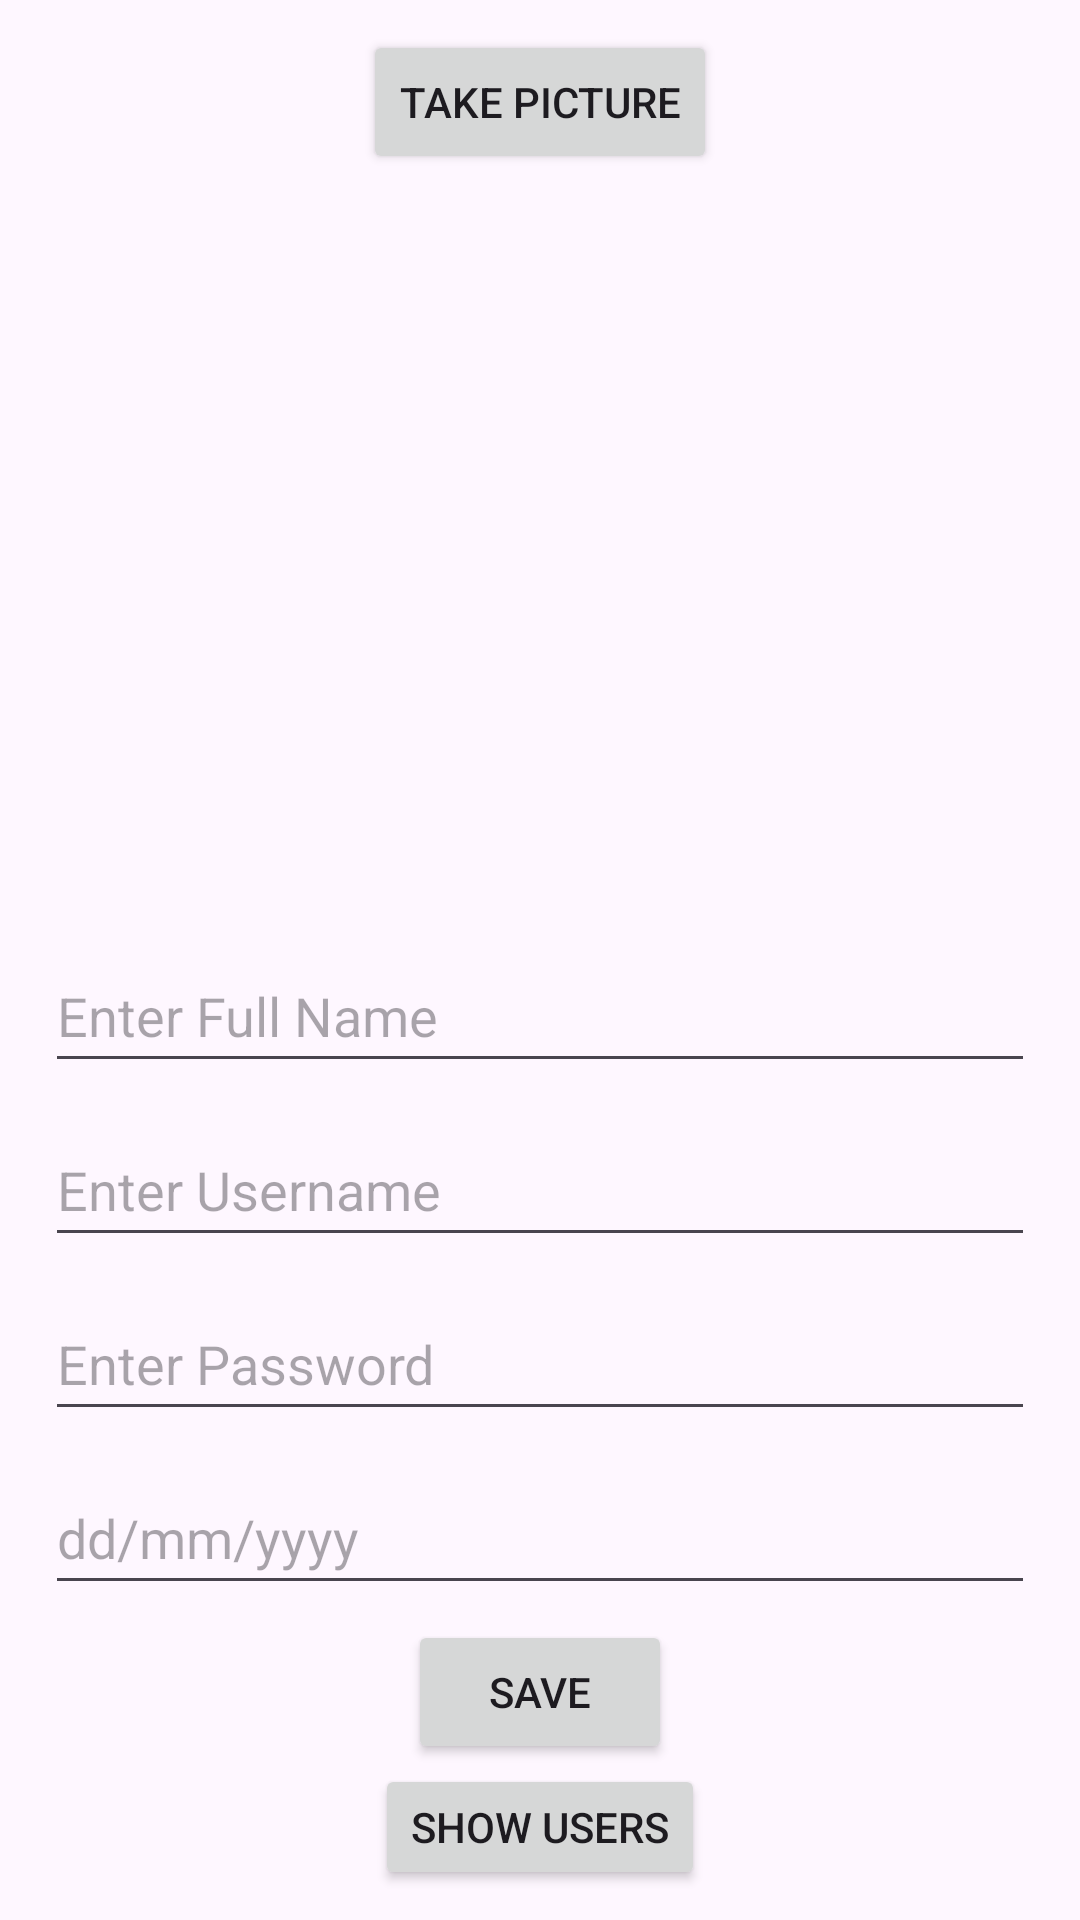

Write the Android layout XML for this screen, with the resource values it uses.
<!-- AndroidManifest.xml: application theme Theme.DatabasewithImage -->
<!-- res/layout/activity_donator.xml -->
<?xml version="1.0" encoding="utf-8"?>
<LinearLayout xmlns:android="http://schemas.android.com/apk/res/android"
    xmlns:app="http://schemas.android.com/apk/res-auto"
    xmlns:tools="http://schemas.android.com/tools"
    android:layout_width="match_parent"
    android:layout_height="match_parent"
    android:gravity="center"
    android:padding="10dp"
    android:orientation="vertical"
    tools:context=".DonatorActivity">


    <Button
        android:layout_width="wrap_content"
        android:layout_height="wrap_content"
        android:text="Take Picture"
        android:onClick="takepicture"/>

    <ImageView
        android:id="@+id/userImage"
        android:layout_width="250dp"
        android:layout_height="250dp"/>

    <EditText
        android:id="@+id/fullName"
        android:layout_width="match_parent"
        android:layout_height="48dp"
        android:layout_margin="5dp"
        android:hint="Enter Full Name"/>

    <EditText
        android:id="@+id/userName"
        android:layout_width="match_parent"
        android:layout_height="48dp"
        android:layout_margin="5dp"
        android:hint="Enter Username"/>

    <EditText
        android:id="@+id/userPassword"
        android:layout_width="match_parent"
        android:layout_height="48dp"
        android:layout_margin="5dp"
        android:hint="Enter Password"/>

    <EditText
        android:id="@+id/userDob"
        android:layout_width="match_parent"
        android:layout_height="48dp"
        android:layout_margin="5dp"
        android:hint="dd/mm/yyyy"/>

    <Button
        android:id="@+id/saveUser"
        android:layout_width="wrap_content"
        android:layout_height="wrap_content"
        android:text="Save"/>

    <Button
        android:id="@+id/showUser"
        android:layout_width="wrap_content"
        android:layout_height="wrap_content"
        android:text="Show Users"/>


</LinearLayout>
<!-- resources referenced by this layout -->
<resources>
  <style name="Theme.DatabasewithImage" parent="Base.Theme.DatabasewithImage" />
  <style name="Base.Theme.DatabasewithImage" parent="Theme.Material3.DayNight.NoActionBar">
          
          
      </style>
</resources>
